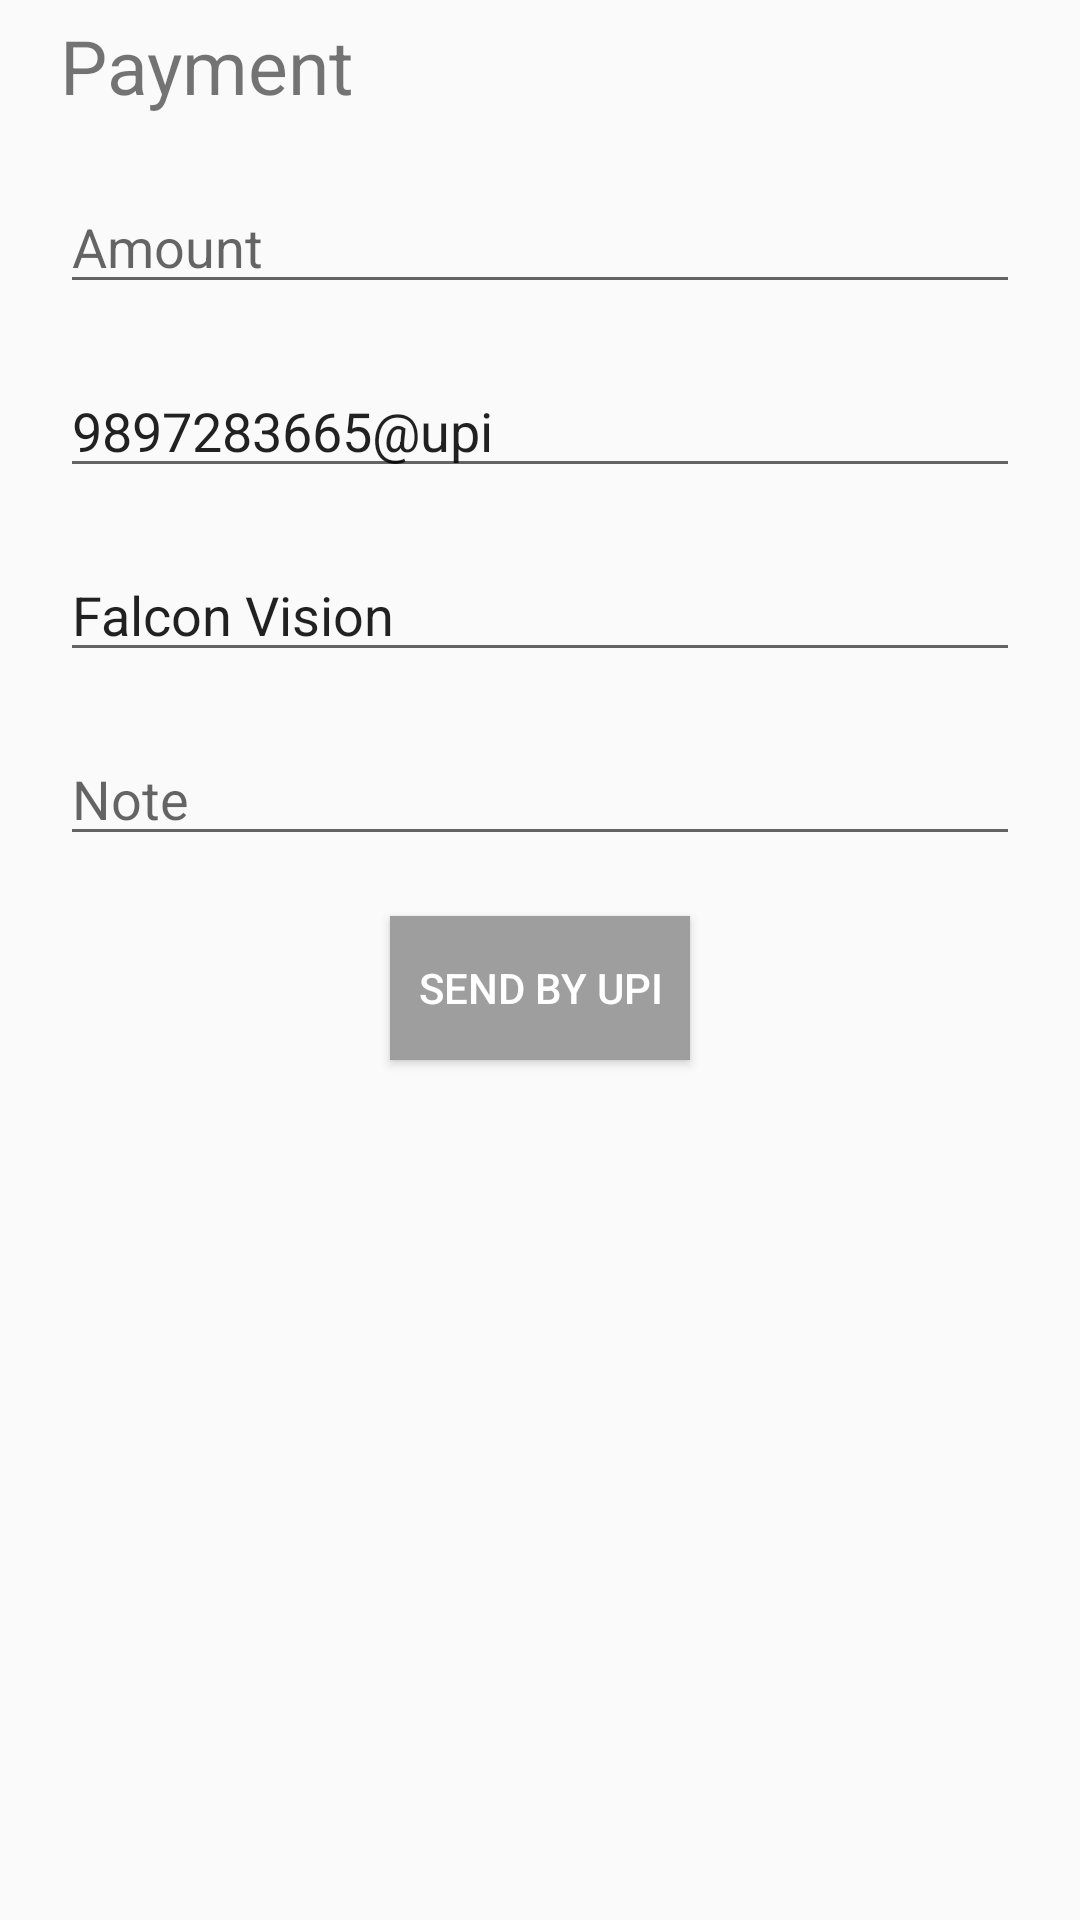

Reconstruct the res/layout file that produces this screen, plus the resources it refers to.
<!-- AndroidManifest.xml: activity theme AppTheme.CustomTheme -->
<!-- res/layout/activity_payments.xml -->
<?xml version="1.0" encoding="utf-8"?>
<RelativeLayout xmlns:android="http://schemas.android.com/apk/res/android"
    xmlns:app="http://schemas.android.com/apk/res-auto"
    xmlns:tools="http://schemas.android.com/tools"
    android:layout_width="match_parent"
    android:layout_height="match_parent"
    tools:context=".MainActivity">

    <TextView
        android:layout_width="match_parent"
        android:layout_height="wrap_content"
        android:text="Payment"
        android:textSize="25sp"
        android:paddingLeft="20dp"
        android:paddingTop="5dp"
        android:paddingBottom="20dp"/>
    <EditText
        android:layout_width="match_parent"
        android:layout_height="wrap_content"
        android:hint="Amount"
        android:layout_marginLeft="20dp"
        android:layout_marginRight="20dp"
        android:layout_marginTop="60dp"
        android:id="@+id/amount_et"
        android:textColor="@color/black"
        android:inputType="number"/>

    <EditText
        android:layout_width="match_parent"
        android:layout_height="wrap_content"
        android:hint="UPI ID"
        android:layout_marginLeft="20dp"
        android:layout_marginRight="20dp"
        android:layout_marginTop="20dp"
        android:id="@+id/upi_id"
        android:text="9897283665@upi"
        android:layout_below="@+id/amount_et" />

    <EditText
        android:layout_width="match_parent"
        android:layout_height="wrap_content"
        android:hint="Name"
        android:layout_marginLeft="20dp"
        android:layout_marginRight="20dp"
        android:layout_marginTop="20dp"
        android:id="@+id/name"
        android:text="Falcon Vision"
        android:layout_below="@+id/upi_id"/>

    <EditText
        android:layout_width="match_parent"
        android:layout_height="wrap_content"
        android:hint="Note"
        android:layout_marginLeft="20dp"
        android:layout_marginRight="20dp"
        android:layout_marginTop="20dp"
        android:id="@+id/note"
        android:layout_below="@+id/name"/>

    <Button
        android:layout_width="100dp"
        android:layout_height="wrap_content"
        android:background="@color/colorPrimary"
        android:textColor="#fff"
        android:id="@+id/send_upi"
        android:layout_below="@+id/note"
        android:layout_marginTop="20dp"
        android:layout_centerHorizontal="true"
        android:text="send by upi"/>

</RelativeLayout>
<!-- resources referenced by this layout -->
<resources>
  <color name="black">#000000</color>
  <color name="colorPrimary">#9E9E9E</color>
  <style name="AppTheme.CustomTheme">
          <item name="android:windowIsTranslucent">true</item>
          <item name="android:windowCloseOnTouchOutside">true</item>
          <item name="android:backgroundDimEnabled">true</item>
      </style>
</resources>
